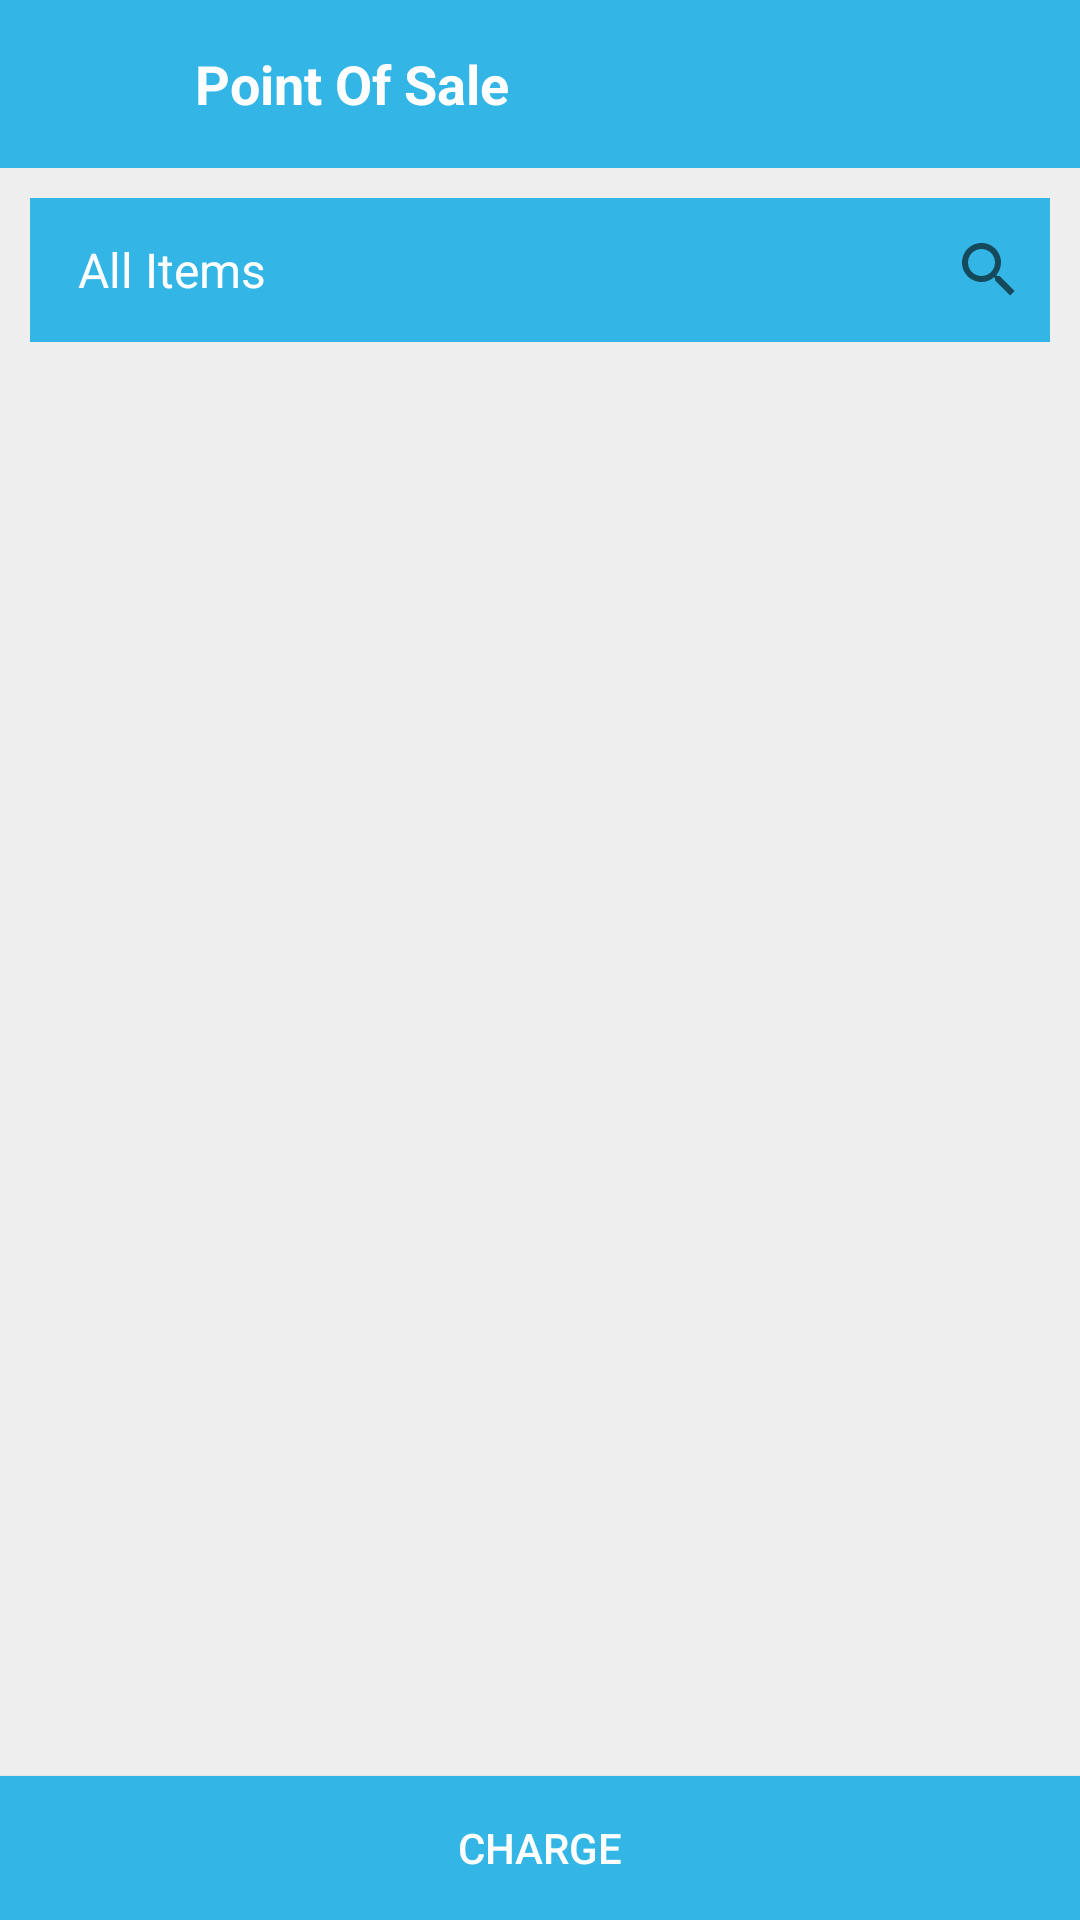

Produce the Android XML layout that renders to this screen, including the resource entries it uses.
<!-- AndroidManifest.xml: activity theme AppTheme.NoActionBar -->
<!-- res/layout/main.xml -->
<?xml version="1.0" encoding="utf-8"?>
<android.support.constraint.ConstraintLayout
    xmlns:android="http://schemas.android.com/apk/res/android"
    xmlns:app="http://schemas.android.com/apk/res-auto"
    xmlns:tools="http://schemas.android.com/tools"
    android:layout_width="match_parent"
    android:layout_height="match_parent"
    android:background="#eeeeee"
    android:orientation="vertical">

    <LinearLayout
        android:layout_width="match_parent"
        android:layout_height="match_parent"
        android:orientation="vertical">

        <include layout="@layout/toolbar_main"/>

        <LinearLayout
            android:layout_width="match_parent"
            android:layout_height="match_parent"
            android:orientation="vertical">

            <LinearLayout
                android:layout_width="match_parent"
                android:layout_height="0dp"
                android:layout_marginLeft="10dp"
                android:layout_marginRight="10dp"
                android:layout_marginTop="10dp"
                android:layout_weight="10"
                android:orientation="vertical">

                <LinearLayout
                    android:layout_width="match_parent"
                    android:layout_height="wrap_content"
                    android:orientation="horizontal"
                    android:layout_marginBottom="10dp"
                    android:background="@android:color/holo_blue_light">

                    <TextView
                        android:id="@+id/textView5"
                        android:layout_width="match_parent"
                        android:layout_height="match_parent"
                        android:layout_weight="1"
                        android:gravity="left|center"
                        android:paddingLeft="16dp"
                        android:text="All Items"
                        android:textColor="@android:color/background_light"
                        android:textSize="16dp"
                        tools:text="All Items"/>

                    <ImageButton
                        android:id="@+id/imageButton"
                        android:layout_width="wrap_content"
                        android:layout_height="match_parent"
                        android:layout_weight="0.08"
                        android:background="@android:color/transparent"
                        app:srcCompat="@drawable/ic_spinner"/>

                    <SearchView
                        android:layout_width="wrap_content"
                        android:layout_height="match_parent"/>

                </LinearLayout>
                <ListView
                    android:id="@+id/list_item"
                    android:layout_width="match_parent"
                    android:layout_height="wrap_content"
                    android:background="@android:color/background_light"/>

            </LinearLayout>

            <LinearLayout
                android:layout_width="match_parent"
                android:layout_height="0dp"
                android:layout_gravity="bottom|end"
                android:gravity="bottom"
                android:layout_weight="1">

                <Button
                    android:layout_width="match_parent"
                    android:layout_height="wrap_content"
                    android:layout_gravity="bottom"
                    android:background="@android:color/holo_blue_light"
                    android:text="CHARGE"
                    android:textColor="#ffff" />
            </LinearLayout>


        </LinearLayout>


    </LinearLayout>


</android.support.constraint.ConstraintLayout>
<!-- res/layout/toolbar_main.xml (included above) -->
<?xml version="1.0" encoding="utf-8"?>
<android.support.v7.widget.Toolbar xmlns:android="http://schemas.android.com/apk/res/android"
    android:id="@+id/tbAddDoc"
    android:layout_width="match_parent"
    android:layout_height="wrap_content"
    android:background="@android:color/holo_blue_light">

    <ImageView
        android:id="@+id/ivBack"
        android:layout_width="25dp"
        android:layout_height="25dp"
        android:layout_marginLeft="20dp"
        android:background="@drawable/ic_action_arrow_back" />

    <TextView
        android:layout_width="wrap_content"
        android:layout_height="wrap_content"
        android:layout_gravity="left"
        android:layout_marginLeft="20dp"
        android:textStyle="bold"
        android:gravity="bottom"
        android:text="Point Of Sale"
        android:textColor="#ffffff"
        android:textSize="18dp" />


</android.support.v7.widget.Toolbar>
<!-- resources referenced by this layout -->
<resources>
  <style name="AppTheme.NoActionBar">
          <item name="windowActionBar">false</item>
          <item name="windowNoTitle">true</item>
      </style>
</resources>
